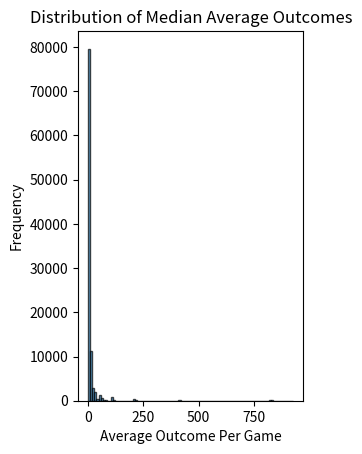

Recreate this plot in Python.
import random
import matplotlib.pyplot as plt
import numpy as np
import os

# clear the console
os.system('clear')

BIG_NUMBER_OF_PLAYS = 10_000
SMALL_NUMBER_OF_PLAYS = 10

big_outcomes = []

for i in range(BIG_NUMBER_OF_PLAYS):
    money = 2

    outcome = random.randint(0, 1)
    while outcome != 1:
        money *= 2
        outcome = random.randint(0, 1)

    big_outcomes.append(money)

big_avg = sum(big_outcomes) / len(big_outcomes)
print(f"The average return for 10 million games is: {big_avg}")
# I would pay arround $20, because most of the times
# average of 10 million games is arround $20 to $30

print("\n\n")

small_outcomes = []
small_averages = []

for y in range(100_000):
    outcomes_small_num_games = []
    for z in range(SMALL_NUMBER_OF_PLAYS):
        money = 2

        while random.randint(0, 1) != 1:
            money *= 2

        outcomes_small_num_games.append(money)

    average_of_10 = sum(outcomes_small_num_games) / SMALL_NUMBER_OF_PLAYS;
    small_averages.append(average_of_10)
    small_outcomes.append(sum(outcomes_small_num_games))

small_avg = sum(small_outcomes) / len(small_outcomes)

print(f"The average return for {SMALL_NUMBER_OF_PLAYS} games is: ", small_avg)
print(f"The median of average outcomes is: {np.median(small_averages)}")

print(f"The median profit of {SMALL_NUMBER_OF_PLAYS} games is: {np.median(small_outcomes)}")
print(f"The maximum profit was: {max(small_outcomes)}")


filtered_small_avg = [x for x in small_averages if x <= 1000]
# filtered_small_avg = small_outcomes

plt.subplot(1, 2, 1)
plt.hist(filtered_small_avg, bins=100, alpha=0.7, edgecolor='black')
plt.title("Distribution of Median Average Outcomes")
plt.xlabel("Average Outcome Per Game")
plt.ylabel("Frequency")

plt.show()

# according to the graph and the number the program returned I would
# pay around $4 to play the game so in the end I have around $18 if I was
# proposed to play this game 10 times.
